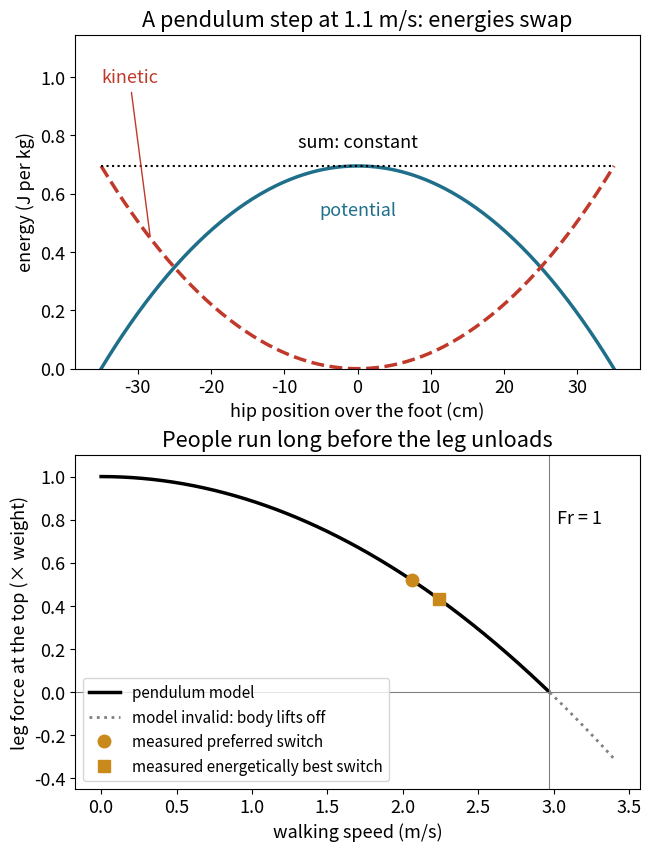

Write Python code to recreate this figure.
import numpy as np
import matplotlib.pyplot as plt

# A walking person as an inverted pendulum: the body (a point mass at the hip) vaults over a stiff leg.
G = 9.81                 # acceleration of gravity (m/s²)
LEG = 0.90               # leg length L, hip joint to ground (m) – assumed for an adult
STEP = 0.70              # step length (m) – assumed
WALK = 1.1               # walking speed at midstance (m/s), close to the most economical speed
FR_SWITCH = 0.5          # Froude number at which people switch from walking to running (measured)
SWITCH_SPEEDS = {"preferred switch": 2.06, "energetically best switch": 2.24}   # measured (m/s)


def froude(speed, leg=LEG, g=G):
    """Froude number Fr = v²/(g·L): centripetal over gravitational acceleration."""
    return speed**2 / (g * leg)


def max_walking_speed(leg=LEG, g=G):
    """At the top of its arc the body moves on a circle of radius L. Only gravity can pull it
    round the curve, so v²/L ≤ g, i.e. Fr ≤ 1 and v ≤ √(g·L) – faster, and the body takes off."""
    return np.sqrt(g * leg)


# One step: the leg swings from −θ0 to +θ0 about the vertical, with no losses (energy is conserved)
theta0 = np.arcsin(STEP / 2 / LEG)
theta = np.linspace(-theta0, theta0, 201)
x = LEG * np.sin(theta)                                   # position of the hip over the foot (m)
height = LEG * np.cos(theta)                              # height of the hip (m)
speed = np.sqrt(WALK**2 + 2 * G * (LEG - height))         # slowest at the top, fastest at the ends
potential = G * (height - height.min())                   # energy per kg body mass (J/kg)
kinetic = 0.5 * (speed**2 - speed.min()**2)
total = potential + kinetic

v_max = max_walking_speed()
print(f"one pendulum step: the hip rises {100 * (height.max() - height.min()):.1f} cm, "
      f"speed {speed.min():.2f} m/s at the top, {speed.max():.2f} m/s at the ends")
print(f"kinetic and potential energy trade places; their sum changes by {np.ptp(total):.1f} J/kg")
print(f"fastest possible walk (Fr = 1): v = √(g·L) = {v_max:.2f} m/s = {3.6 * v_max:.1f} km/h")
print(f"predicted switch to running at Fr = {FR_SWITCH}: {np.sqrt(FR_SWITCH * G * LEG):.2f} m/s")
for name, v in SWITCH_SPEEDS.items():
    print(f"measured {name}: {v:.2f} m/s → Fr = {froude(v):.2f}, "
          f"leg force at the top = {1 - froude(v):.2f} × body weight")

plt.rcParams["font.size"] = 13      # large type: the chart stays readable on a phone
fig, (top, bottom) = plt.subplots(2, 1, figsize=(6.4, 8.4), layout="constrained")
cm = 100 * x
top.plot(cm, potential, lw=2.5, color="#1f6f8b")
top.plot(cm, kinetic, lw=2.5, ls="--", color="#c0392b")
top.plot(cm, total, lw=1.5, ls=":", color="black")
top.text(0, potential.max() - 0.12, "potential", ha="center", va="top", color="#1f6f8b")
top.annotate("kinetic", xy=(cm[20], kinetic[20]), xytext=(cm[0], 0.98), color="#c0392b",
             arrowprops=dict(arrowstyle="-", color="#c0392b"))
top.text(0, total[0] + 0.05, "sum: constant", ha="center", va="bottom")
top.set_xlabel("hip position over the foot (cm)")
top.set_ylabel("energy (J per kg)")
top.set_ylim(0, total[0] + 0.45)
top.set_title(f"A pendulum step at {WALK} m/s: energies swap")

v = np.linspace(0, 3.4, 400)
force = 1 - froude(v)                                     # leg force at the top, in body weights
valid = v <= v_max
bottom.plot(v[valid], force[valid], lw=2.5, color="black", label="pendulum model")
bottom.plot(v[~valid], force[~valid], lw=2, ls=":", color="grey", label="model invalid: body lifts off")
bottom.axhline(0, color="grey", lw=0.8)
bottom.axvline(v_max, color="grey", lw=0.8)
bottom.text(v_max + 0.05, 0.85, "Fr = 1", va="top")
for (name, s), marker in zip(SWITCH_SPEEDS.items(), ("o", "s")):
    bottom.plot(s, 1 - froude(s), marker, ms=9, color="#c98a1b", label=f"measured {name}")
bottom.set_xlabel("walking speed (m/s)")
bottom.set_ylabel("leg force at the top (× weight)")
bottom.set_ylim(-0.45, 1.1)
bottom.set_title("People run long before the leg unloads")
bottom.legend(loc="lower left", fontsize=11)
plt.show()
